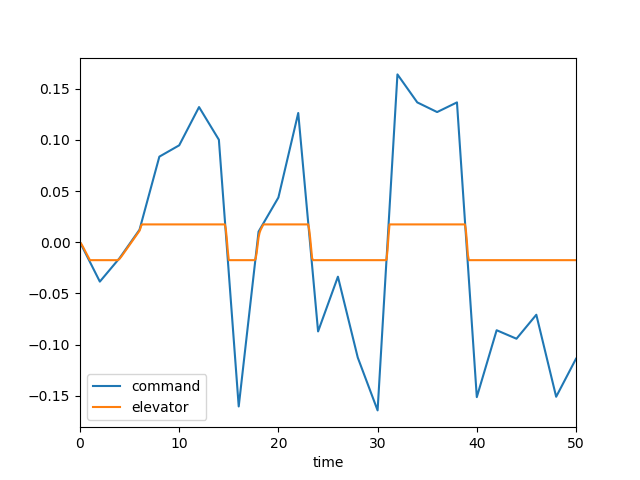

Values plotted in this chart, from the file beside it:
, time, dec, de, mode, u, w, q, theta
0, 0.0, 0.0, 0.0, 1.0, 0.0, 0.0, 0.0, 0.0
1, 0.1, -0.00192, -0.001058, 1.0, -0.0001066, 0.001482, 6.426915933843702e-05, 2.0760912775585894e-06
2, 0.2, -0.003841, -0.002661, 1.0, -0.000569, 0.00832, 0.0002727, 1.7542915884405375e-05
3, 0.3, -0.005761, -0.004464, 1.0, -0.001608, 0.02412, 0.0006337, 6.156400922918692e-05
4, 0.4, -0.007682, -0.006342, 1.0, -0.003417, 0.05183, 0.00113, 0.0001486
5, 0.5, -0.009602, -0.008247, 1.0, -0.006159, 0.09365, 0.001734, 0.000291
6, 0.6, -0.01152, -0.01016, 1.0, -0.009972, 0.1511, 0.00242, 0.000498
7, 0.7, -0.01344, -0.01208, 1.0, -0.01497, 0.2248, 0.003159, 0.0007766
8, 0.8, -0.01536, -0.014, 1.0, -0.02122, 0.3151, 0.003927, 0.001131
9, 0.9, -0.01728, -0.01592, 1.0, -0.0288, 0.4216, 0.004702, 0.001562
10, 1.0, -0.0192, -0.01745, 1.0, -0.03773, 0.5434, 0.005455, 0.00207
11, 1.1, -0.02113, -0.01745, 1.0, -0.04774, 0.6752, 0.006023, 0.002646
12, 1.2, -0.02305, -0.01745, 1.0, -0.05857, 0.8112, 0.006372, 0.003268
13, 1.3, -0.02497, -0.01745, 1.0, -0.07001, 0.9467, 0.006527, 0.003914
14, 1.4, -0.02689, -0.01745, 1.0, -0.08187, 1.078, 0.006512, 0.004567
15, 1.5, -0.02881, -0.01745, 1.0, -0.094, 1.201, 0.006355, 0.005212
16, 1.6, -0.03073, -0.01745, 1.0, -0.1062, 1.314, 0.006083, 0.005835
17, 1.7, -0.03265, -0.01745, 1.0, -0.1185, 1.416, 0.005722, 0.006426
18, 1.8, -0.03457, -0.01745, 1.0, -0.1306, 1.504, 0.005296, 0.006977
19, 1.9, -0.03649, -0.01745, 1.0, -0.1426, 1.579, 0.004829, 0.007483
20, 2.0, -0.03841, -0.01745, 1.0, -0.1543, 1.64, 0.004341, 0.007942
21, 2.1, -0.03726, -0.01745, 1.0, -0.1658, 1.688, 0.003848, 0.008351
22, 2.2, -0.0361, -0.01745, 1.0, -0.177, 1.724, 0.003368, 0.008712
23, 2.3, -0.03495, -0.01745, 1.0, -0.1879, 1.748, 0.002911, 0.009026
24, 2.4, -0.03379, -0.01745, 1.0, -0.1986, 1.761, 0.002488, 0.009295
25, 2.5, -0.03264, -0.01745, 1.0, -0.209, 1.765, 0.002105, 0.009525
26, 2.6, -0.03149, -0.01745, 1.0, -0.2192, 1.761, 0.001768, 0.009718
27, 2.7, -0.03033, -0.01745, 1.0, -0.2292, 1.75, 0.00148, 0.00988
28, 2.8, -0.02918, -0.01745, 1.0, -0.2391, 1.735, 0.001241, 0.01002
29, 2.9, -0.02802, -0.01745, 1.0, -0.2488, 1.715, 0.00105, 0.01013
30, 3.0, -0.02687, -0.01745, 1.0, -0.2585, 1.693, 0.0009064, 0.01023
31, 3.1, -0.02572, -0.01745, 1.0, -0.2682, 1.669, 0.0008057, 0.01031
32, 3.2, -0.02456, -0.01745, 1.0, -0.2778, 1.645, 0.0007444, 0.01039
33, 3.3, -0.02341, -0.01745, 1.0, -0.2876, 1.62, 0.0007182, 0.01046
34, 3.4, -0.02225, -0.01745, 1.0, -0.2974, 1.597, 0.0007222, 0.01053
35, 3.5, -0.0211, -0.01745, 1.0, -0.3073, 1.575, 0.0007513, 0.01061
36, 3.6, -0.01994, -0.01745, 1.0, -0.3174, 1.556, 0.0008008, 0.01069
37, 3.7, -0.01879, -0.01745, 1.0, -0.3277, 1.538, 0.0008659, 0.01077
38, 3.8, -0.01764, -0.01745, 1.0, -0.3381, 1.523, 0.000942, 0.01086
39, 3.9, -0.01648, -0.01692, 1.0, -0.3486, 1.509, 0.0009927, 0.01096
40, 4.0, -0.01533, -0.01601, 1.0, -0.3592, 1.495, 0.0009677, 0.01105
41, 4.1, -0.01395, -0.01482, 1.0, -0.3696, 1.479, 0.0008444, 0.01115
42, 4.2, -0.01257, -0.01351, 1.0, -0.3798, 1.457, 0.0006189, 0.01122
43, 4.3, -0.01119, -0.01216, 1.0, -0.3895, 1.428, 0.0003029, 0.01127
44, 4.4, -0.009812, -0.01079, 1.0, -0.3987, 1.39, -8.659552986500785e-05, 0.01128
45, 4.5, -0.008432, -0.009411, 1.0, -0.4073, 1.343, -0.0005314, 0.01125
46, 4.6, -0.007053, -0.008033, 1.0, -0.4152, 1.285, -0.001014, 0.01117
47, 4.7, -0.005674, -0.006654, 1.0, -0.4224, 1.217, -0.001518, 0.01104
48, 4.8, -0.004295, -0.005275, 1.0, -0.4288, 1.138, -0.002029, 0.01087
49, 4.9, -0.002915, -0.003896, 1.0, -0.4343, 1.049, -0.002536, 0.01064
50, 5.0, -0.001536, -0.002517, 1.0, -0.4391, 0.9515, -0.003027, 0.01036
51, 5.1, -0.0001568, -0.001137, 1.0, -0.4429, 0.8452, -0.003494, 0.01003
52, 5.2, 0.001222, 0.000242, 1.0, -0.446, 0.7313, -0.003932, 0.009663
53, 5.3, 0.002602, 0.001621, 1.0, -0.4482, 0.611, -0.004336, 0.00925
54, 5.4, 0.003981, 0.003, 1.0, -0.4496, 0.4853, -0.004703, 0.008797
55, 5.5, 0.00536, 0.00438, 1.0, -0.4502, 0.3551, -0.005032, 0.00831
56, 5.6, 0.006739, 0.005759, 1.0, -0.45, 0.2217, -0.005323, 0.007793
57, 5.7, 0.008119, 0.007138, 1.0, -0.4491, 0.08577, -0.005577, 0.007247
58, 5.8, 0.009498, 0.008517, 1.0, -0.4474, -0.05167, -0.005797, 0.006678
59, 5.9, 0.01088, 0.009897, 1.0, -0.445, -0.1899, -0.005986, 0.006089
... 441 more rows
